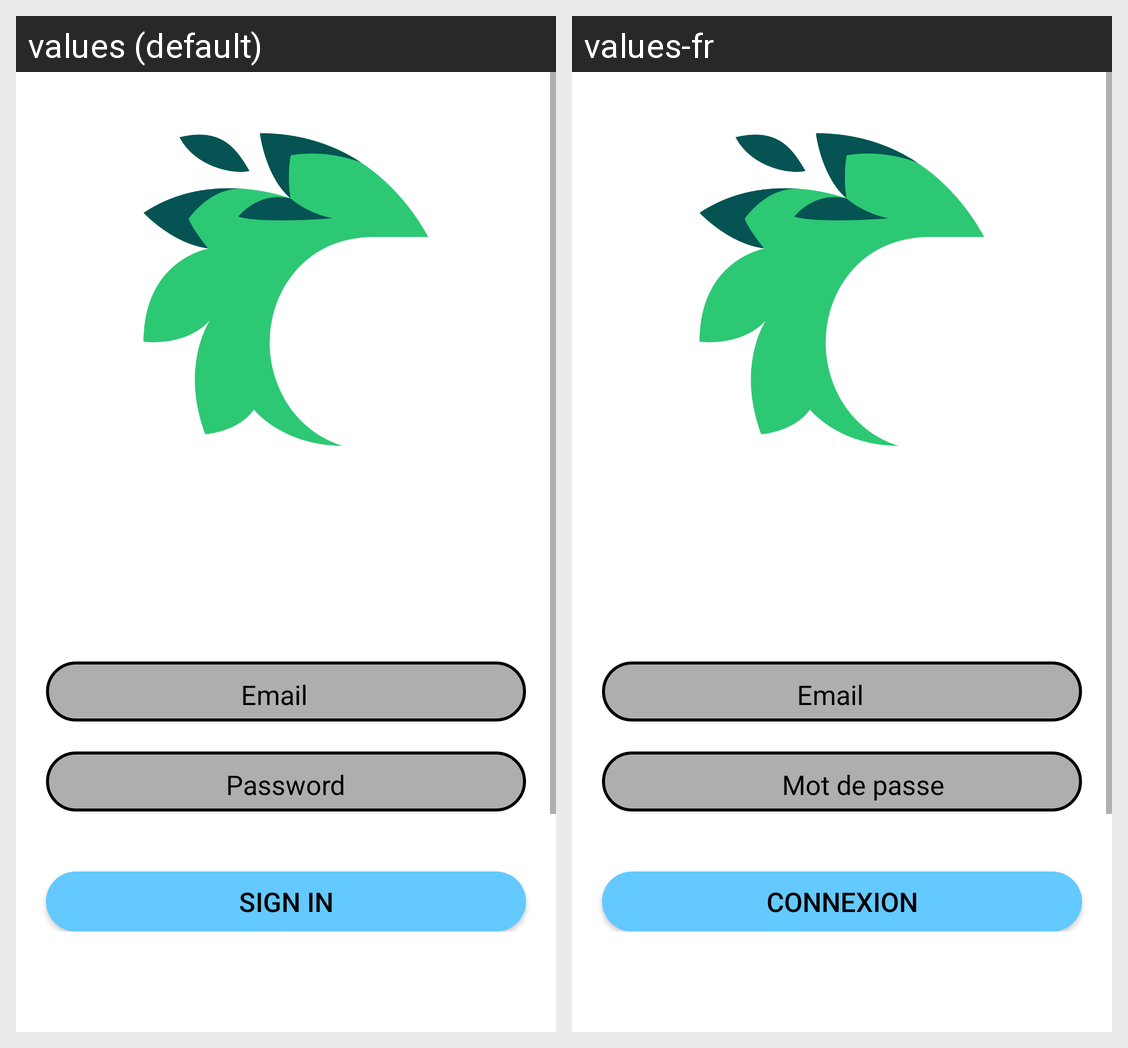

The Android screen above is rendered under two locales of the same app. Produce the string resources it draws, with the default and per-locale values.
Android screen res/layout/activity_connexion.xml rendered under 2 locales, left to right: values (default), values-fr. Device: Nexus 5 (rendered at 1080×1920; each locale shown at half size, 540×960, under a caption strip naming it); theme FullscreenTheme.
Strings drawn on this screen, with the default value and each locale's value (text and hints the layout hard-codes, and strings that could not be matched under every locale, appear in the picture but are not listed):

connexion_identifier_HintText
  values: Email
  values-fr: Email

connexion_password_HintText
  values: Password
  values-fr: Mot de passe

button_connect_text
  values: Sign In
  values-fr: Connexion
